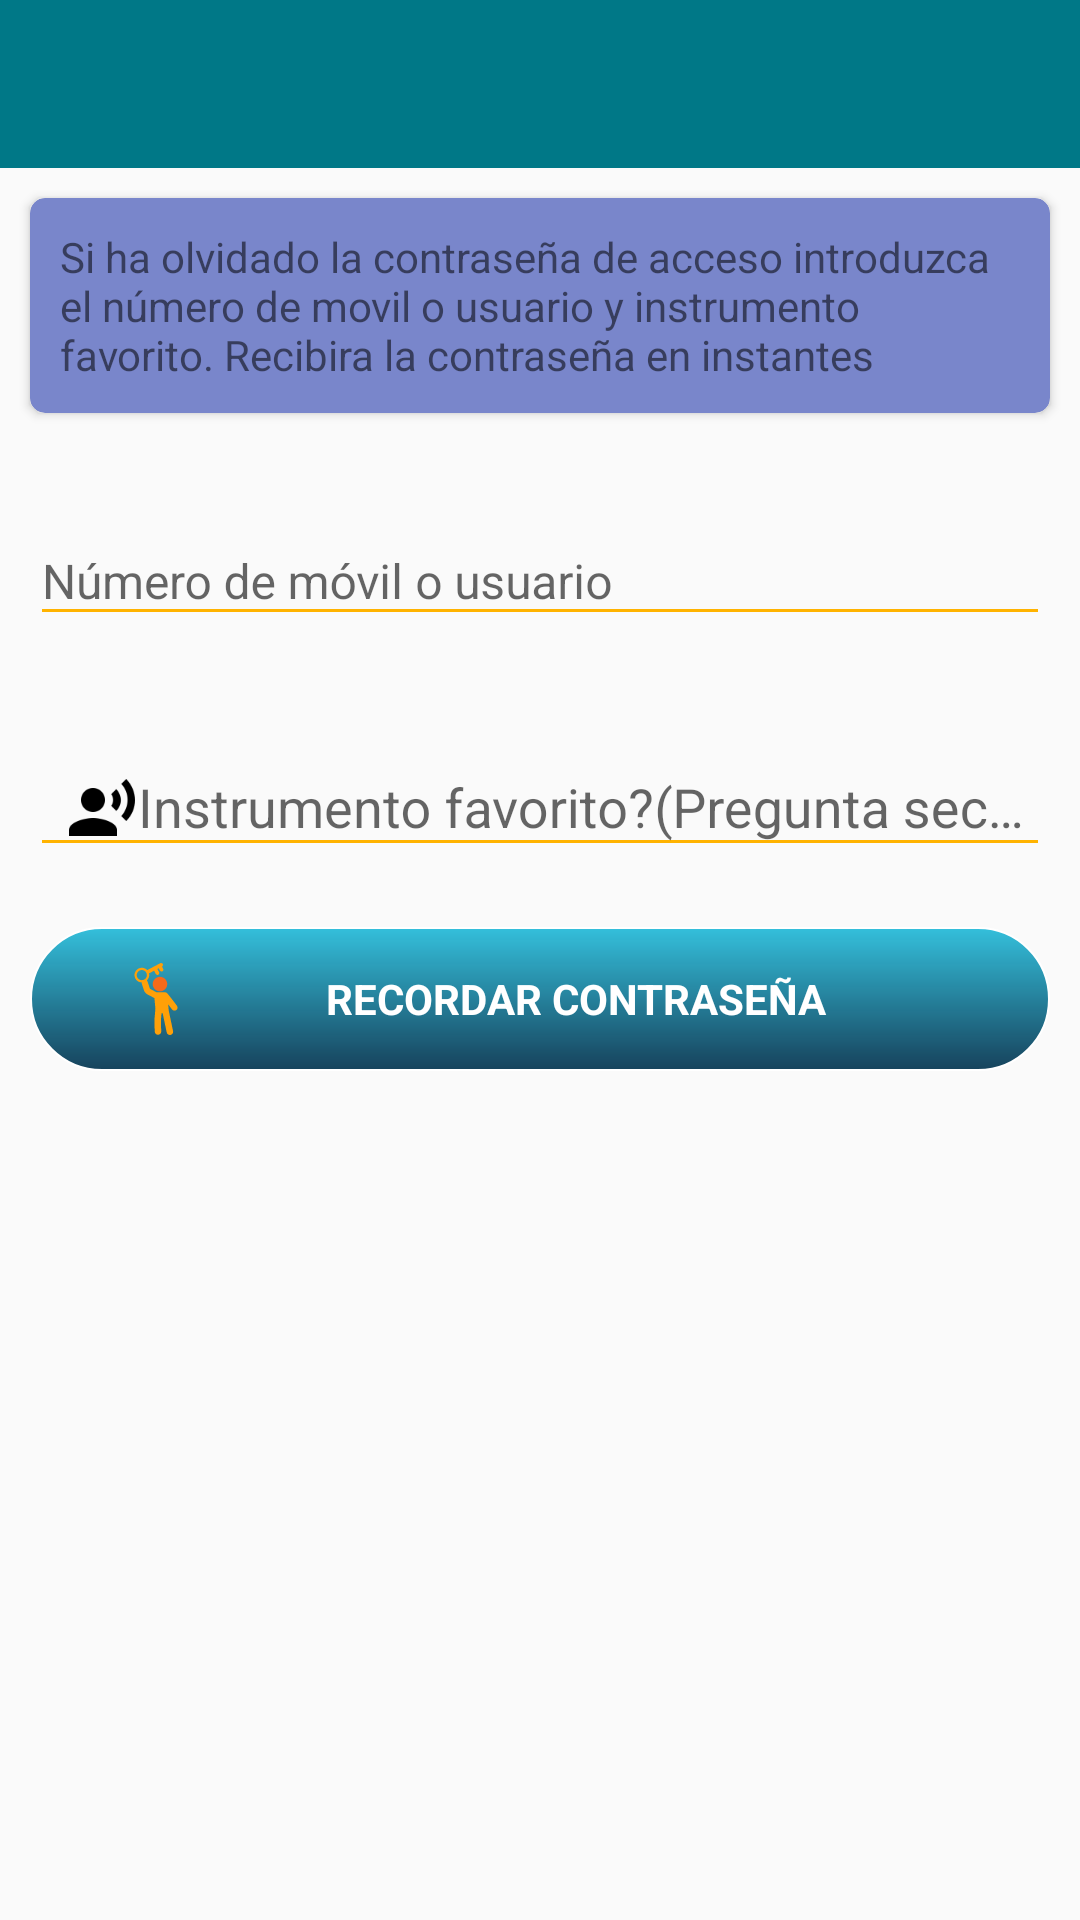

Produce the Android XML layout that renders to this screen, including the resource entries it uses.
<!-- AndroidManifest.xml: application theme AppTheme -->
<!-- res/layout/activity_olvide_contrasenia.xml -->
<?xml version="1.0" encoding="utf-8"?>
<LinearLayout xmlns:android="http://schemas.android.com/apk/res/android"
    xmlns:app="http://schemas.android.com/apk/res-auto"
    xmlns:tools="http://schemas.android.com/tools"
    android:id="@+id/colorAnimate"
    android:layout_width="match_parent"
    android:layout_height="match_parent"
    android:background="@drawable/my_bg_anim"
    android:fitsSystemWindows="true"
    android:orientation="vertical"
    tools:context="com.edwinbustamante.gruposcochalos.OlvideContrasenia">

    <android.support.design.widget.AppBarLayout
        android:id="@+id/appBarLayout6"
        android:layout_width="match_parent"
        android:layout_height="56dp"
        android:theme="@style/AppTheme.AppBarOverlay"
        app:layout_constraintEnd_toEndOf="parent"
        app:layout_constraintStart_toStartOf="parent"
        app:layout_constraintTop_toTopOf="parent">

        <android.support.v7.widget.Toolbar
            android:id="@+id/toolbar"
            android:layout_width="match_parent"
            android:layout_height="?attr/actionBarSize"
            android:background="?attr/colorPrimary"
            app:popupTheme="@style/AppTheme.PopupOverlay" />

    </android.support.design.widget.AppBarLayout>

    <ScrollView
        android:layout_width="match_parent"
        android:layout_height="match_parent">

        <LinearLayout
            android:layout_width="match_parent"
            android:layout_height="match_parent"
            android:orientation="vertical">


            <android.support.v7.widget.CardView
                android:layout_width="match_parent"
                android:layout_height="wrap_content"
                android:layout_margin="10dp"
                android:elevation="10dp"
                app:cardBackgroundColor="@color/recup"
                app:cardCornerRadius="5dp">

                <TextView
                    android:layout_width="match_parent"
                    android:layout_height="wrap_content"
                    android:layout_margin="10dp"
                    android:text="Si ha olvidado la contraseña de acceso introduzca el número de movil o usuario y instrumento favorito. Recibira la contraseña en instantes" />
            </android.support.v7.widget.CardView>

            <LinearLayout
                android:layout_width="match_parent"
                android:layout_height="match_parent"
                android:orientation="vertical">

                <android.support.design.widget.TextInputLayout
                    android:layout_width="match_parent"
                    android:layout_height="wrap_content"
                    android:layout_margin="10dp"
                    android:orientation="vertical"
                    app:hintTextAppearance="@style/FloatingLabel">

                    <AutoCompleteTextView
                        android:id="@+id/usuarioRecordar"
                        android:layout_width="match_parent"
                        android:layout_height="wrap_content"
                        android:drawableLeft="@drawable/ic_action_user"
                        android:hint="Número de móvil o usuario"
                        android:imeActionId="6"
                        android:inputType="textEmailAddress"
                        android:maxLines="1"
                        android:singleLine="true"
                        android:textSize="16dp"
                        android:theme="@style/EditText" />

                </android.support.design.widget.TextInputLayout>

                <android.support.design.widget.TextInputLayout
                    android:layout_width="match_parent"
                    android:layout_height="wrap_content"
                    android:layout_margin="10dp"
                    app:hintTextAppearance="@style/FloatingLabel">

                    <EditText
                        android:id="@+id/instrumentoRecordar"
                        android:layout_width="match_parent"
                        android:layout_height="wrap_content"
                        android:drawableLeft="@drawable/ic_record_voice_over"
                        android:hint="Instrumento favorito?(Pregunta secreta)"
                        android:imeActionId="6"
                        android:imeActionLabel="@string/action_sign_in_short"
                        android:imeOptions="actionUnspecified"
                        android:inputType="textEmailAddress"
                        android:maxLength="15"
                        android:maxLines="1"
                        android:paddingLeft="12dp"
                        android:singleLine="true"
                        android:theme="@style/EditText" />

                </android.support.design.widget.TextInputLayout>

                <Button
                    android:id="@+id/recordar"
                    style="?android:textAppearanceSmall"
                    android:layout_width="match_parent"
                    android:layout_height="wrap_content"
                    android:layout_gravity="center"
                    android:layout_margin="10dp"
                    android:layout_marginTop="16dp"
                    android:background="@drawable/modelobottonlogin"
                    android:clickable="true"
                    android:imeActionId="6"
                    android:drawableLeft="@drawable/ic_hombre_con_llave_grande"
                    android:elevation="24dp"
                    android:onClick="RecuperarContrasenia"
                    android:paddingLeft="30dp"
                    android:paddingRight="30dp"
                    android:text="Recordar Contraseña"
                    android:textColor="#ffffff"
                    android:textStyle="bold" />
            </LinearLayout>


        </LinearLayout>
    </ScrollView>


</LinearLayout>
<!-- resources referenced by this layout -->
<resources>
  <color name="recup">#7986CB</color>
  <!-- drawable ic_hombre_con_llave_grande: vector/xml drawable (drawable, 2012 chars, omitted) -->
  <!-- drawable ic_record_voice_over: png bitmap (drawable-xxxhdpi, 1248 bytes) -->
  <!-- drawable modelobottonlogin (drawable-xhdpi) -->
  <?xml version="1.0" encoding="utf-8"?>
  <shape xmlns:android="http://schemas.android.com/apk/res/android">
      <corners android:radius="25dp" />
      <solid android:color="@color/colorPrimary" />
      <stroke
          android:width="0.5dp"
          android:color="@color/blanco" />
      <gradient
          android:angle="90"
          android:endColor="#34bfdb"
          android:startColor="#f9113e58" />
  
  </shape>
  <string name="action_sign_in_short">Sign in</string>
  <style name="AppTheme.AppBarOverlay" parent="ThemeOverlay.AppCompat.Dark.ActionBar" />
  <style name="AppTheme.PopupOverlay" parent="ThemeOverlay.AppCompat.Light" />
  <style name="EditText" parent="AppTheme">
          <item name="android:colorControlNormal">@color/yello</item>
          <item name="android:colorControlActivated">@color/blanco</item>
      </style>
  <style name="FloatingLabel" parent="@android:style/TextAppearance">
          <item name="android:textColor">@color/blanco</item>
          <item name="android:textSize">17dp</item>
      </style>
  <style name="AppTheme" parent="Theme.AppCompat.Light.NoActionBar">
          
          <item name="colorPrimary">@color/colorPrimary</item>
          <item name="colorPrimaryDark">@color/colorPrimaryDark</item>
          <item name="colorAccent">@color/colorAccent</item>
      </style>
  <color name="colorPrimary">#007887</color>
  <color name="blanco">#ffffff</color>
  <color name="yello">#ffb300</color>
  <color name="colorPrimaryDark">#f9113e58 </color>
  <color name="colorAccent">#14769c</color>
</resources>
